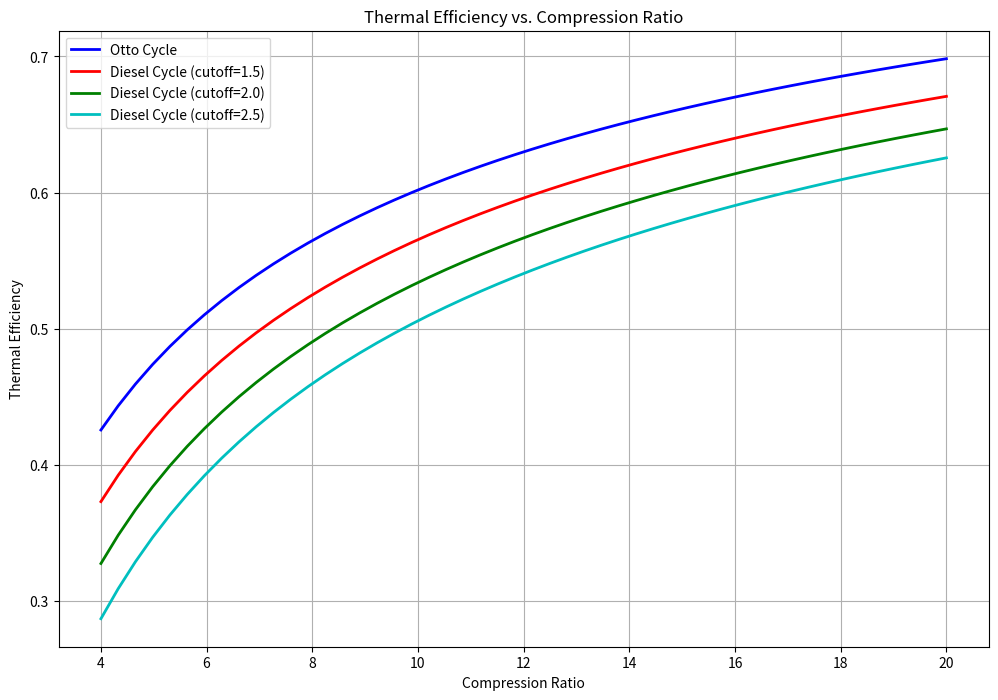
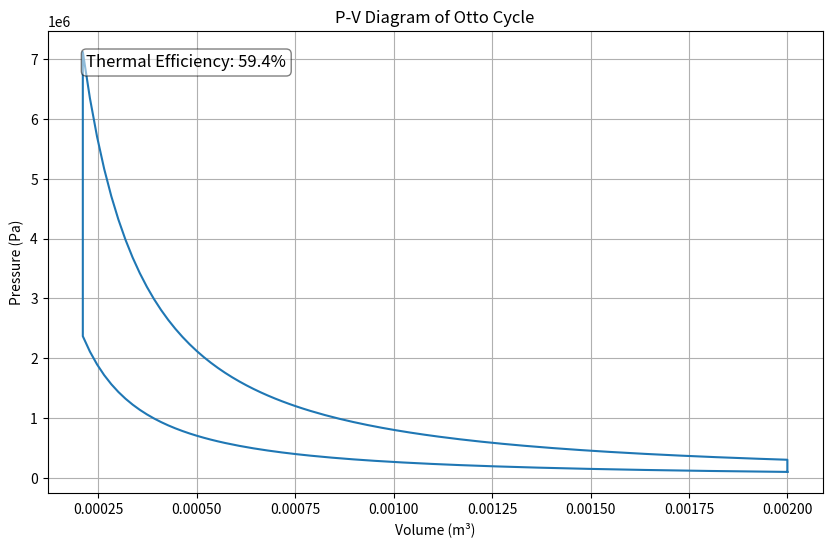

These charts were generated, in order, by the following Python code:
import numpy as np
import matplotlib.pyplot as plt

def otto_cycle_efficiency(compression_ratio, gamma=1.4):
    """
    Calculate the ideal thermal efficiency of an Otto cycle
    
    Parameters:
    compression_ratio (float): Ratio of maximum to minimum cylinder volume
    gamma (float): Ratio of specific heats (default 1.4 for air)
    
    Returns:
    float: Thermal efficiency (0-1)
    """
    efficiency = 1 - (1 / (compression_ratio ** (gamma - 1)))
    return efficiency

def diesel_cycle_efficiency(compression_ratio, cutoff_ratio, gamma=1.4):
    """
    Calculate the ideal thermal efficiency of a Diesel cycle
    
    Parameters:
    compression_ratio (float): Ratio of maximum to minimum cylinder volume
    cutoff_ratio (float): Ratio of volumes after combustion to before combustion
    gamma (float): Ratio of specific heats (default 1.4 for air)
    
    Returns:
    float: Thermal efficiency (0-1)
    """
    term1 = 1 / (compression_ratio ** (gamma - 1))
    term2 = (cutoff_ratio ** gamma - 1) / (gamma * (cutoff_ratio - 1))
    efficiency = 1 - (term1 * term2)
    return efficiency

def plot_otto_cycle(displacement, compression_ratio, heat_added, gamma=1.4, points=100):
    """
    Plot a P-V diagram for an ideal Otto cycle
    
    Parameters:
    displacement (float): Engine displacement volume (m³)
    compression_ratio (float): Compression ratio
    heat_added (float): Heat added during combustion (J)
    gamma (float): Ratio of specific heats
    points (int): Number of points to plot per stroke
    
    Returns:
    tuple: (figure, axes)
    """
    # Calculate volumes
    max_volume = displacement
    min_volume = displacement / compression_ratio
    
    # Generate array of volumes for each process
    v1 = min_volume  # Bottom of compression
    v2 = max_volume  # Top of intake
    
    # Create arrays for plotting
    volumes = []
    pressures = []
    
    # Starting conditions (reference values)
    p1 = 101325  # Atmospheric pressure (Pa)
    T1 = 298     # Initial temperature (K)
    
    # Process 1-2: Isentropic compression
    v_compression = np.linspace(v2, v1, points)
    p_compression = p1 * (v2 / v_compression) ** gamma
    volumes.extend(v_compression)
    pressures.extend(p_compression)
    
    # Process 2-3: Isochoric heat addition
    p2 = p_compression[-1]
    p3 = p2 * (1 + heat_added / (p2 * v1))  # Simplified approximation
    volumes.append(v1)
    pressures.append(p3)
    
    # Process 3-4: Isentropic expansion
    v_expansion = np.linspace(v1, v2, points)
    p_expansion = p3 * (v1 / v_expansion) ** gamma
    volumes.extend(v_expansion)
    pressures.extend(p_expansion)
    
    # Process 4-1: Isochoric heat rejection (close the cycle)
    volumes.append(v2)
    pressures.append(p1)
    
    # Plot
    fig, ax = plt.subplots(figsize=(10, 6))
    ax.plot(volumes, pressures)
    ax.set_title('P-V Diagram of Otto Cycle')
    ax.set_xlabel('Volume (m³)')
    ax.set_ylabel('Pressure (Pa)')
    ax.grid(True)
    
    # Calculate and display the efficiency
    eff = otto_cycle_efficiency(compression_ratio, gamma)
    ax.text(0.05, 0.95, f'Thermal Efficiency: {eff*100:.1f}%', 
            transform=ax.transAxes, fontsize=12, 
            verticalalignment='top', bbox=dict(boxstyle='round', facecolor='white', alpha=0.5))
    
    plt.show()
    return fig, ax

# Compare efficiencies of Otto and Diesel cycles
def plot_efficiency_comparison(compression_ratios, cutoff_ratios, gamma=1.4):
    """
    Plot efficiency comparison between Otto and Diesel cycles
    
    Parameters:
    compression_ratios (list): Range of compression ratios to compare
    cutoff_ratios (list): List of cutoff ratios for Diesel cycle
    gamma (float): Ratio of specific heats
    """
    plt.figure(figsize=(12, 8))
    
    # Plot Otto cycle efficiency
    otto_efficiencies = [otto_cycle_efficiency(r, gamma) for r in compression_ratios]
    plt.plot(compression_ratios, otto_efficiencies, 'b-', linewidth=2, label='Otto Cycle')
    
    # Plot Diesel cycle efficiencies for different cutoff ratios
    colors = ['r', 'g', 'c', 'm']
    for i, cutoff in enumerate(cutoff_ratios):
        diesel_efficiencies = [diesel_cycle_efficiency(r, cutoff, gamma) for r in compression_ratios]
        plt.plot(compression_ratios, diesel_efficiencies, 
                f'{colors[i%len(colors)]}-', linewidth=2, 
                label=f'Diesel Cycle (cutoff={cutoff})')
    
    plt.xlabel('Compression Ratio')
    plt.ylabel('Thermal Efficiency')
    plt.title('Thermal Efficiency vs. Compression Ratio')
    plt.legend()
    plt.grid(True)
    plt.show()

# Example usage
compression_ratios = np.linspace(4, 20, 50)
cutoff_ratios = [1.5, 2.0, 2.5]
plot_efficiency_comparison(compression_ratios, cutoff_ratios)

# Plot an example Otto cycle
plot_otto_cycle(0.002, 9.5, 1000)